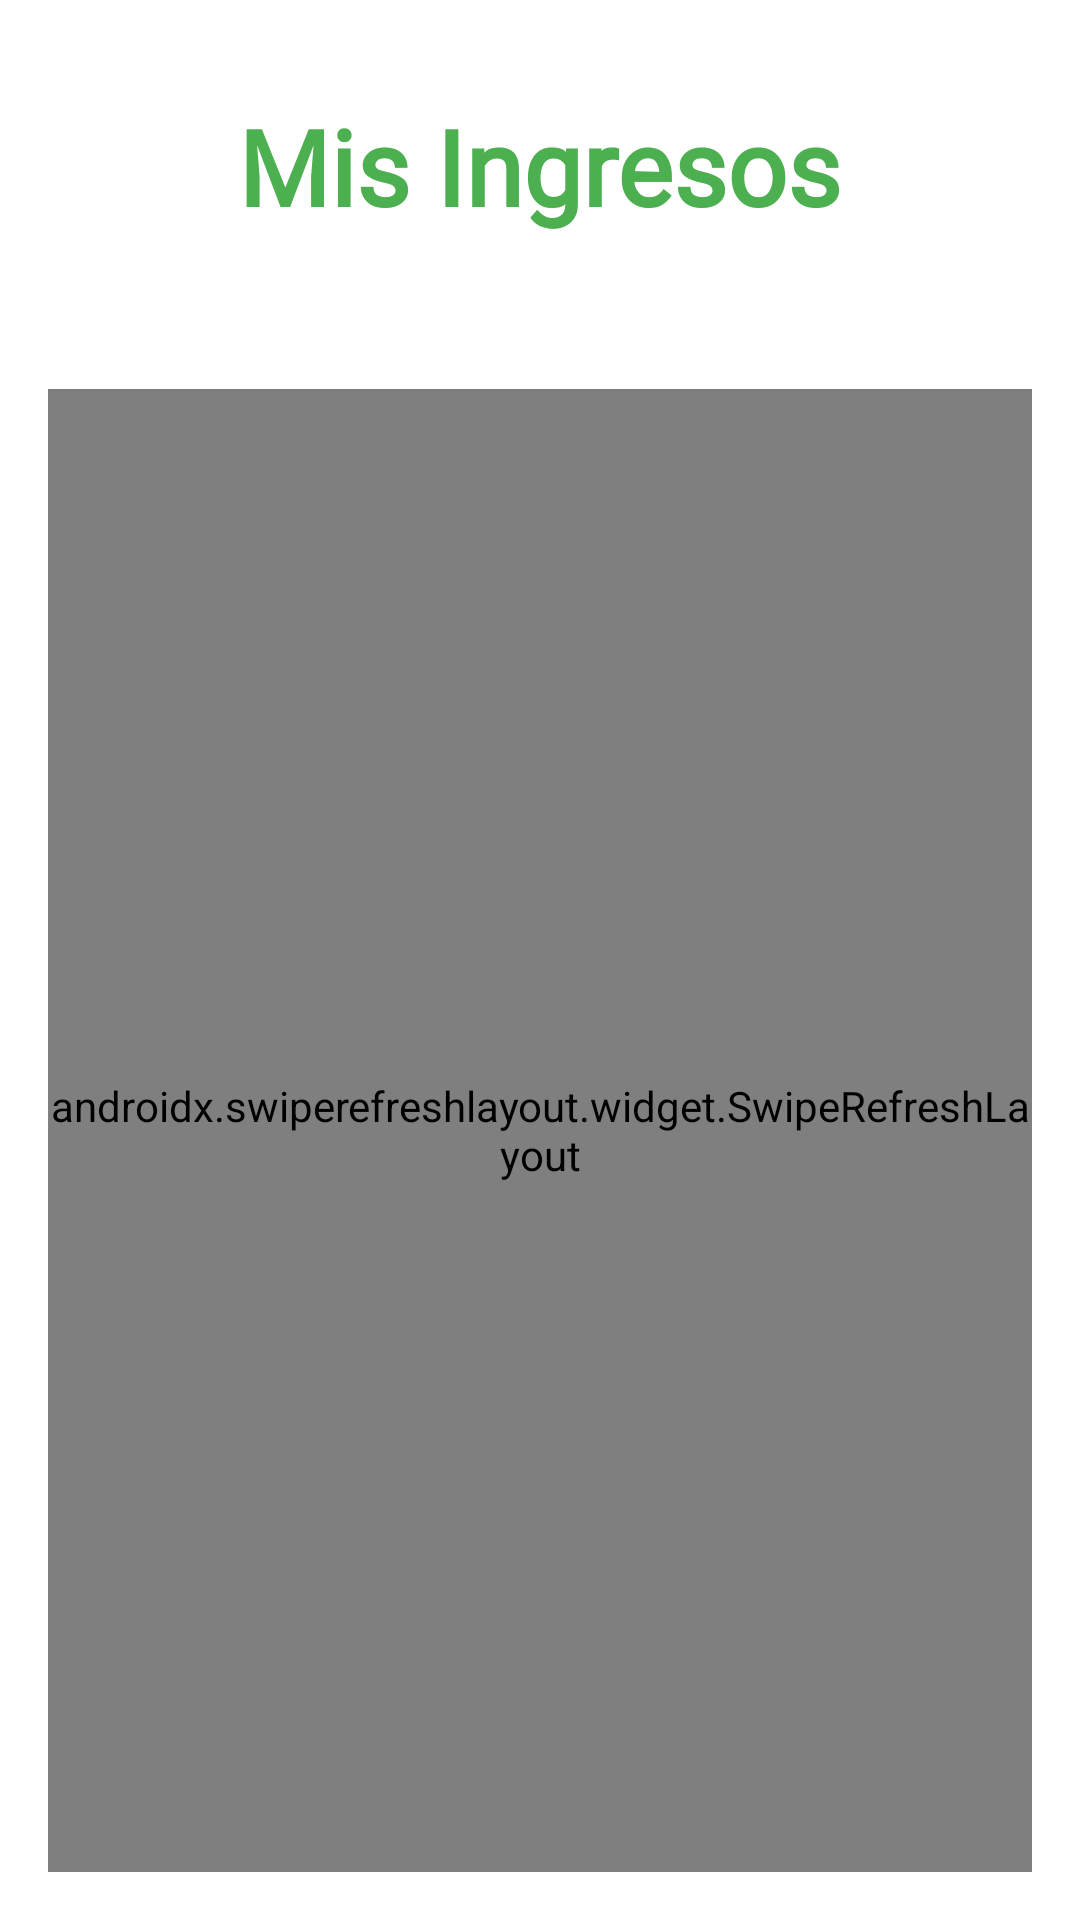

Write the Android layout XML for this screen, with the resource values it uses.
<!-- AndroidManifest.xml: application theme Theme.MyAppCash -->
<!-- res/layout/activity_vista_ingresos.xml -->
<?xml version="1.0" encoding="utf-8"?>
<androidx.constraintlayout.widget.ConstraintLayout xmlns:android="http://schemas.android.com/apk/res/android"
    xmlns:app="http://schemas.android.com/apk/res-auto"
    android:layout_width="match_parent"
    android:layout_height="match_parent"
    android:background="@color/white">

    <TextView
        android:id="@+id/tvTituloIngresos"
        android:layout_width="wrap_content"
        android:layout_height="wrap_content"
        android:layout_marginTop="32dp"
        android:fontFamily="@font/croissant_one"
        android:text="Mis Ingresos"
        android:textColor="@color/green"
        android:textSize="35sp"
        android:textStyle="bold"
        app:layout_constraintEnd_toEndOf="parent"
        app:layout_constraintStart_toStartOf="parent"
        app:layout_constraintTop_toTopOf="parent" />

    <TextView
        android:id="@+id/tvTotalIngresos"
        android:layout_width="wrap_content"
        android:layout_height="wrap_content"
        android:layout_marginTop="8dp"
        android:textSize="20sp"
        android:textStyle="bold"
        android:textColor="@color/green"
        app:layout_constraintEnd_toEndOf="parent"
        app:layout_constraintStart_toStartOf="parent"
        app:layout_constraintTop_toBottomOf="@id/tvTituloIngresos" />

    <androidx.swiperefreshlayout.widget.SwipeRefreshLayout
        android:id="@+id/swipeRefreshLayout"
        android:layout_width="0dp"
        android:layout_height="0dp"
        android:layout_marginHorizontal="16dp"
        android:layout_marginTop="16dp"
        android:layout_marginBottom="16dp"
        app:layout_constraintBottom_toBottomOf="parent"
        app:layout_constraintEnd_toEndOf="parent"
        app:layout_constraintStart_toStartOf="parent"
        app:layout_constraintTop_toBottomOf="@id/tvTotalIngresos">

        <androidx.recyclerview.widget.RecyclerView
            android:id="@+id/recyclerViewIngresos"
            android:layout_width="match_parent"
            android:layout_height="match_parent"
            android:background="@drawable/custom_edittext"
            android:clipToPadding="false"
            android:padding="8dp" />

    </androidx.swiperefreshlayout.widget.SwipeRefreshLayout>

</androidx.constraintlayout.widget.ConstraintLayout>
<!-- resources referenced by this layout -->
<resources>
  <color name="green">#4CAF50</color>
  <color name="white">#FFFFFFFF</color>
  <style name="Theme.MyAppCash" parent="Theme.MaterialComponents.DayNight.NoActionBar">
          
          <item name="colorPrimary">@color/purple_500</item>
          <item name="colorPrimaryVariant">@color/purple_700</item>
          <item name="colorOnPrimary">@color/white</item>
          
          <item name="colorSecondary">@color/teal_200</item>
          <item name="colorSecondaryVariant">@color/teal_700</item>
          <item name="colorOnSecondary">@color/black</item>
          
          <item name="android:statusBarColor">?attr/colorPrimaryVariant</item>
          
      </style>
  <color name="purple_500">#FF6200EE</color>
  <color name="purple_700">#FF3700B3</color>
  <color name="teal_200">#FF03DAC5</color>
  <color name="teal_700">#FF018786</color>
  <color name="black">#FF000000</color>
</resources>
